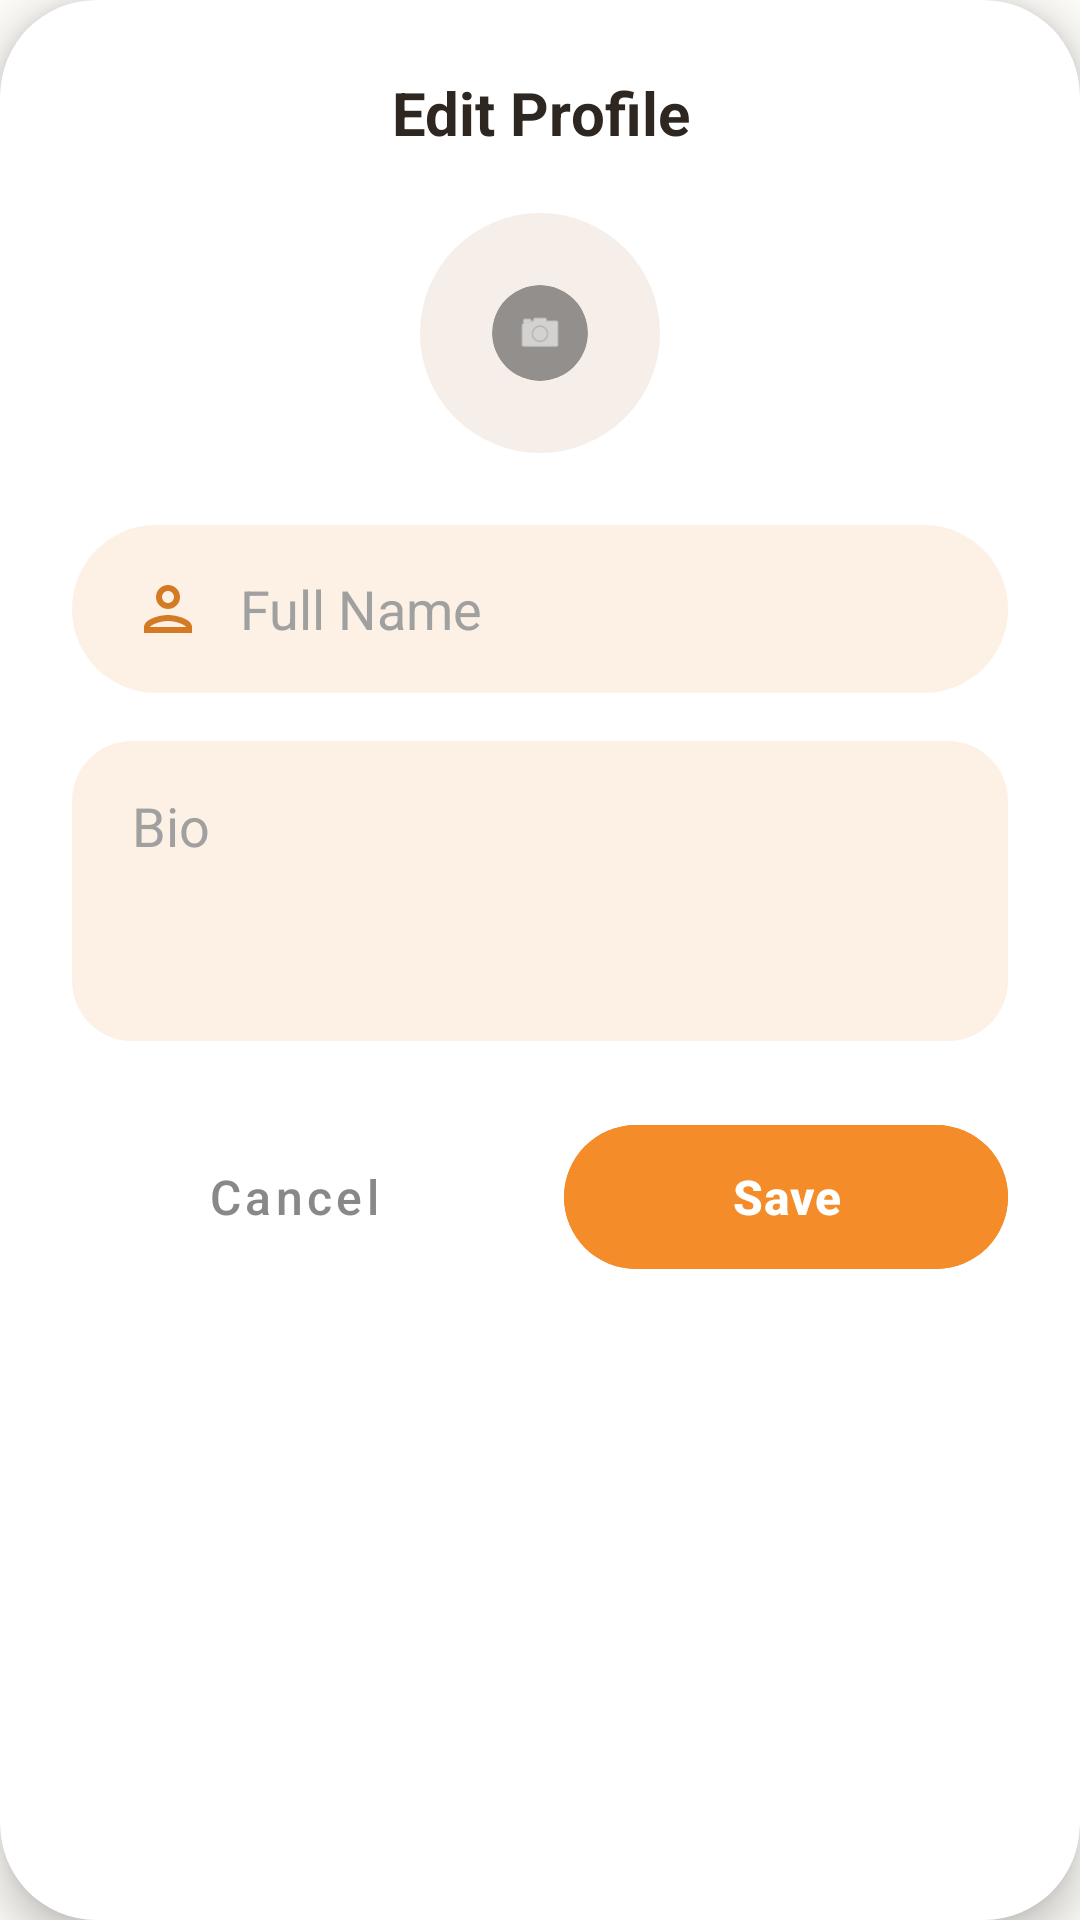

Layout XML and referenced resources for this Android screen:
<!-- AndroidManifest.xml: application theme Theme.Breadcrumbs -->
<!-- res/layout/dialog_edit_profile.xml -->
<?xml version="1.0" encoding="utf-8"?>
<com.google.android.material.card.MaterialCardView xmlns:android="http://schemas.android.com/apk/res/android"
    xmlns:app="http://schemas.android.com/apk/res-auto"
    android:layout_width="match_parent"
    android:layout_height="wrap_content"
    android:layout_margin="24dp"
    app:cardBackgroundColor="#FFFFFF"
    app:cardCornerRadius="32dp"
    app:cardElevation="8dp"
    app:strokeWidth="0dp">

    <LinearLayout
        android:layout_width="match_parent"
        android:layout_height="wrap_content"
        android:orientation="vertical"
        android:padding="24dp">

        <TextView
            android:layout_width="match_parent"
            android:layout_height="wrap_content"
            android:gravity="center"
            android:text="Edit Profile"
            android:textColor="#2D2621"
            android:textSize="20sp"
            android:textStyle="bold" />

        <FrameLayout
            android:id="@+id/fl_edit_avatar"
            android:layout_width="80dp"
            android:layout_height="80dp"
            android:layout_gravity="center"
            android:layout_marginTop="20dp"
            android:clickable="true"
            android:focusable="true">

            <com.google.android.material.imageview.ShapeableImageView
                android:id="@+id/iv_edit_avatar"
                android:layout_width="match_parent"
                android:layout_height="match_parent"
                android:background="#F5EEE9"
                android:scaleType="centerCrop"
                app:shapeAppearanceOverlay="@style/ShapeAppearance.Material3.Corner.Full" />

            <com.google.android.material.card.MaterialCardView
                android:layout_width="32dp"
                android:layout_height="32dp"
                android:layout_gravity="center"
                app:cardBackgroundColor="#66000000"
                app:cardCornerRadius="16dp"
                app:cardElevation="0dp"
                app:strokeWidth="0dp">

                <ImageView
                    android:layout_width="16dp"
                    android:layout_height="16dp"
                    android:layout_gravity="center"
                    android:src="@android:drawable/ic_menu_camera"
                    app:tint="#FFFFFF" />
            </com.google.android.material.card.MaterialCardView>

        </FrameLayout>

        <EditText
            android:id="@+id/et_edit_name"
            android:layout_width="match_parent"
            android:layout_height="56dp"
            android:layout_marginTop="24dp"
            android:background="@drawable/bg_pill_cream"
            android:drawableStart="@drawable/ic_outline_person"
            android:drawablePadding="12dp"
            android:drawableTint="#D47A24"
            android:hint="Full Name"
            android:inputType="textPersonName"
            android:paddingHorizontal="20dp"
            android:textColor="#2D2621"
            android:textColorHint="#A0A0A0" />

        <EditText
            android:id="@+id/et_edit_bio"
            android:layout_width="match_parent"
            android:layout_height="100dp"
            android:layout_marginTop="16dp"
            android:background="@drawable/bg_rounded_edittext"
            android:gravity="top|start"
            android:hint="Bio"
            android:inputType="textMultiLine"
            android:paddingHorizontal="20dp"
            android:paddingVertical="16dp"
            android:textColor="#2D2621"
            android:textColorHint="#A0A0A0" />

        <LinearLayout
            android:layout_width="match_parent"
            android:layout_height="wrap_content"
            android:layout_marginTop="24dp"
            android:orientation="horizontal">

            <com.google.android.material.button.MaterialButton
                android:id="@+id/btn_cancel_edit"
                style="@style/Widget.MaterialComponents.Button.TextButton"
                android:layout_width="0dp"
                android:layout_height="56dp"
                android:layout_marginEnd="8dp"
                android:layout_weight="1"
                android:text="Cancel"
                android:textAllCaps="false"
                android:textColor="#888888"
                android:textSize="16sp"
                app:cornerRadius="100dp" />

            <com.google.android.material.button.MaterialButton
                android:id="@+id/btn_save_edit"
                android:layout_width="0dp"
                android:layout_height="56dp"
                android:layout_marginStart="8dp"
                android:layout_weight="1"
                android:backgroundTint="#F48C2A"
                android:text="Save"
                android:textAllCaps="false"
                android:textColor="#FFFFFF"
                android:textSize="16sp"
                android:textStyle="bold"
                app:cornerRadius="100dp" />
        </LinearLayout>
    </LinearLayout>
</com.google.android.material.card.MaterialCardView>
<!-- resources referenced by this layout -->
<resources>
  <!-- drawable bg_pill_cream (drawable) -->
  <?xml version="1.0" encoding="utf-8"?>
  <shape xmlns:android="http://schemas.android.com/apk/res/android">
      <solid android:color="#FDF1E6" /> <corners android:radius="50dp" /> </shape>
  <!-- drawable bg_rounded_edittext (drawable) -->
  <?xml version="1.0" encoding="utf-8"?>
  <shape xmlns:android="http://schemas.android.com/apk/res/android"
      android:shape="rectangle">
      <solid android:color="#FDF1E6" />
      <corners android:radius="20dp" />
  </shape>
  <!-- drawable ic_outline_person (drawable) -->
  <vector xmlns:android="http://schemas.android.com/apk/res/android"
      android:width="24dp"
      android:height="24dp"
      android:viewportWidth="24"
      android:viewportHeight="24">
      <path
          android:fillColor="#000000"
          android:pathData="M12,6c1.1,0 2,0.9 2,2s-0.9,2 -2,2 -2,-0.9 -2,-2 0.9,-2 2,-2m0,10c2.7,0 5.8,1.29 6,2L6,18c0.2,-0.71 3.3,-2 6,-2m0,-12C9.79,4 8,5.79 8,8s1.79,4 4,4 4,-1.79 4,-4 -1.79,-4 -4,-4m0,10c-2.67,0 -8,1.34 -8,4v2h16v-2c0,-2.66 -5.33,-4 -8,-4z"/>
  </vector>
  <style name="Theme.Breadcrumbs" parent="Theme.Material3.DayNight.NoActionBar">
          <item name="colorPrimary">@color/orange_primary</item>
          <item name="colorOnPrimary">@color/white</item>
          <item name="colorPrimaryContainer">@color/orange_variant</item>
          <item name="colorOnPrimaryContainer">@color/text_primary</item>
          <item name="android:statusBarColor">@color/cream_background</item>
          <item name="android:windowLightStatusBar">true</item>
          <item name="android:colorBackground">@color/cream_background</item>
      </style>
  <color name="orange_primary">#F28B40</color>
  <color name="white">#FFFFFFFF</color>
  <color name="orange_variant">#F5A46C</color>
  <color name="text_primary">#2D2D2D</color>
  <color name="cream_background">#FDFBF7</color>
</resources>
